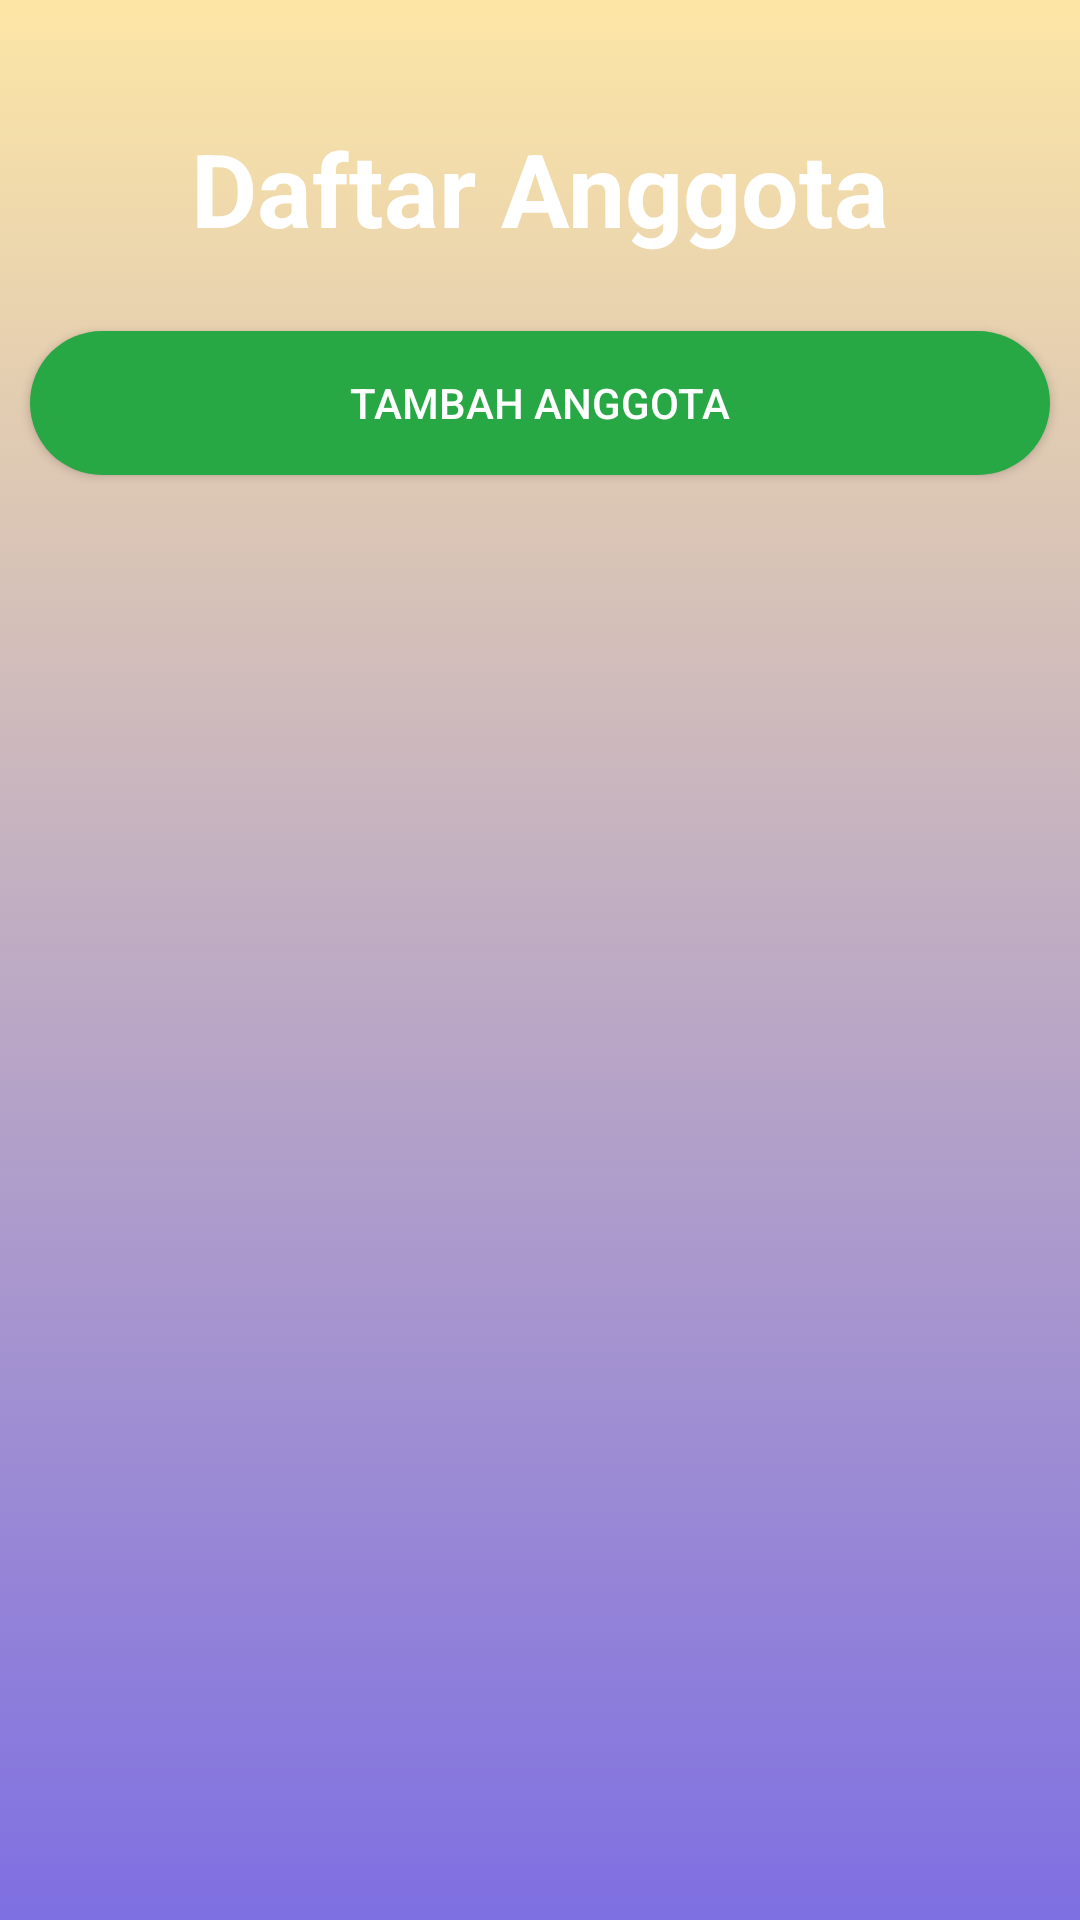

Write the Android layout XML for this screen, with the resource values it uses.
<!-- AndroidManifest.xml: application theme Theme.Praktikum5_RecyclerView -->
<!-- res/layout/list.xml -->
<?xml version="1.0" encoding="utf-8"?>
<androidx.constraintlayout.widget.ConstraintLayout xmlns:android="http://schemas.android.com/apk/res/android"
    xmlns:app="http://schemas.android.com/apk/res-auto"
    xmlns:tools="http://schemas.android.com/tools"
    android:layout_width="match_parent"
    android:layout_height="match_parent"
    android:background="@drawable/bg_layout">

    <TextView
        android:id="@+id/welcomeTextView"
        android:layout_width="match_parent"
        android:layout_height="wrap_content"
        android:layout_marginTop="40dp"
        android:text="Daftar Anggota"
        android:gravity="center"
        android:textColor="@color/white"
        android:textSize="34dp"
        android:textStyle="bold"
        android:fontFamily="sans-serif"
        app:layout_constraintEnd_toEndOf="parent"
        app:layout_constraintHorizontal_bias="1.0"
        app:layout_constraintStart_toStartOf="parent"
        app:layout_constraintTop_toTopOf="parent" />

    <Button
        android:id="@+id/addButton"
        android:layout_width="match_parent"
        android:layout_height="wrap_content"
        app:layout_constraintTop_toBottomOf="@id/welcomeTextView"
        android:textColor="@color/white"
        android:background="@drawable/bg_success_button"
        android:text="Tambah Anggota"
        android:layout_marginTop="25dp"
        android:layout_marginStart="10dp"
        android:layout_marginEnd="10dp"
        />

    <androidx.recyclerview.widget.RecyclerView
        android:id="@+id/recyclerView"
        android:layout_width="match_parent"
        android:layout_height="wrap_content"
        android:layout_marginTop="25dp"
        android:layout_weight="1"
        android:padding="10dp"
        app:layout_constraintTop_toBottomOf="@id/addButton"
        />

</androidx.constraintlayout.widget.ConstraintLayout>
<!-- resources referenced by this layout -->
<resources>
  <color name="white">#FFFFFFFF</color>
  <!-- drawable bg_layout (drawable) -->
  <?xml version="1.0" encoding="utf-8"?>
  <selector xmlns:android="http://schemas.android.com/apk/res/android">
      <item>
          <shape>
              <gradient android:startColor="#FDE6A5"
                  android:endColor="@color/primary"
                  android:angle="270" />
          </shape>
      </item>
  
  </selector>
  <!-- drawable bg_success_button (drawable) -->
  <?xml version="1.0" encoding="utf-8"?>
  <shape xmlns:android="http://schemas.android.com/apk/res/android">
      <solid android:color="@color/success"/>
      <corners android:radius="40dp"/>
  </shape>
  <style name="Theme.Praktikum5_RecyclerView" parent="Theme.AppCompat.DayNight.NoActionBar">
          
          <item name="colorPrimary">@color/purple_500</item>
          <item name="colorPrimaryVariant">@color/purple_700</item>
          <item name="colorOnPrimary">@color/white</item>
          
          <item name="colorSecondary">@color/teal_200</item>
          <item name="colorSecondaryVariant">@color/teal_700</item>
          <item name="colorOnSecondary">@color/black</item>
          
          <item name="android:statusBarColor" tools:targetApi="l">
              ?attr/colorPrimaryVariant
          </item>
          
  
  
      </style>
  <color name="primary">#7E6FE2</color>
  <color name="success">#28A745</color>
  <color name="purple_500">#FF6200EE</color>
  <color name="purple_700">#FF3700B3</color>
  <color name="teal_200">#FF03DAC5</color>
  <color name="teal_700">#FF018786</color>
  <color name="black">#FF000000</color>
</resources>
